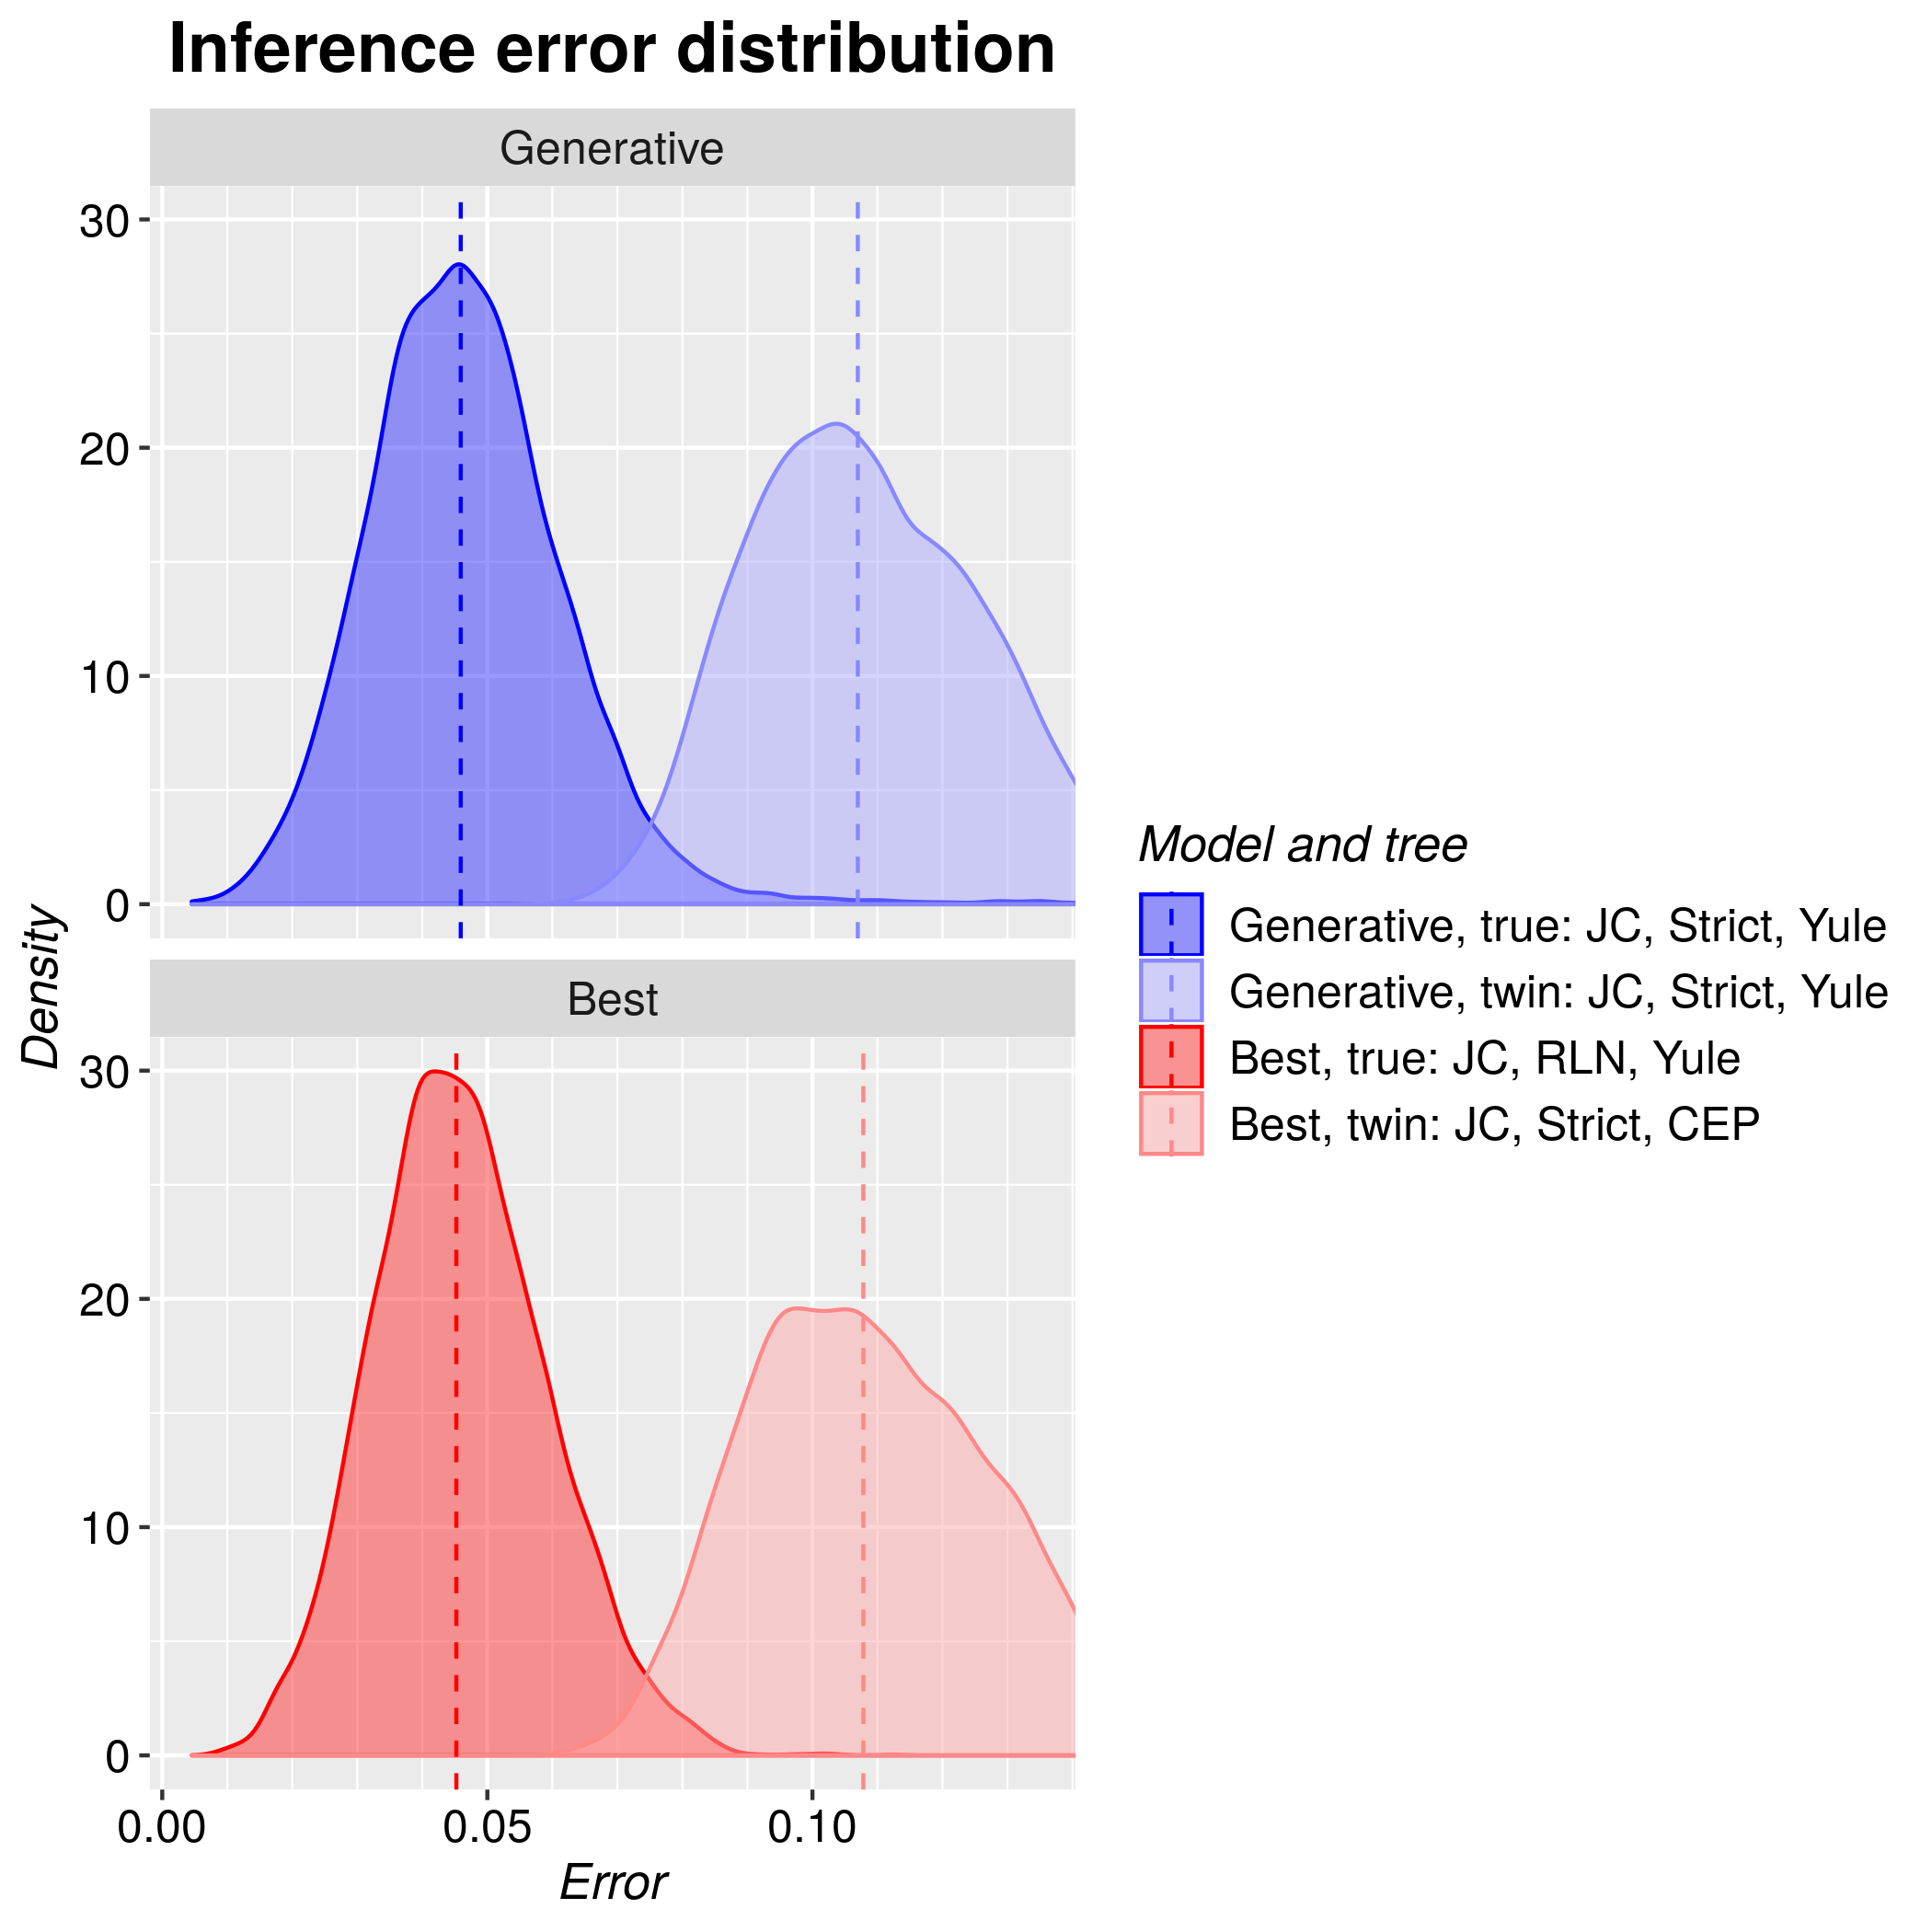

The table this chart was drawn from, first rows:
tree, inference_model, inference_model_weight, site_model, clock_model, tree_prior, error_1, error_2, error_3, error_4, error_5, error_6, error_7, error_8, error_9, error_10, error_11, error_12, error_13, error_14, error_15, error_16, error_17, error_18
true, generative, NA, JC69, strict, yule, 0.03639, 0.0268, 0.03691, 0.05123, 0.02696, 0.06536, 0.04257, 0.04915, 0.05787, 0.02238, 0.05953, 0.05155, 0.06134, 0.04967, 0.05073, 0.06845, 0.02337, 0.04033
true, candidate, 0.9377, JC69, relaxed_log_normal, yule, 0.06272, 0.06817, 0.04776, 0.05621, 0.04695, 0.09658, 0.05114, 0.04169, 0.04523, 0.03166, 0.04978, 0.04315, 0.04449, 0.0454, 0.03382, 0.04339, 0.02928, 0.05004
twin, generative, NA, JC69, strict, yule, 0.1122, 0.1183, 0.09763, 0.1166, 0.08846, 0.1129, 0.09015, 0.12, 0.1215, 0.099, 0.1052, 0.1518, 0.1116, 0.1361, 0.08394, 0.1134, 0.102, 0.1358
twin, candidate, 0.3273, JC69, strict, coalescent_exp_population, 0.07174, 0.0819, 0.08844, 0.1187, 0.1063, 0.113, 0.1201, 0.09887, 0.1367, 0.08727, 0.1364, 0.08418, 0.1296, 0.09101, 0.1144, 0.1139, 0.1306, 0.09145
